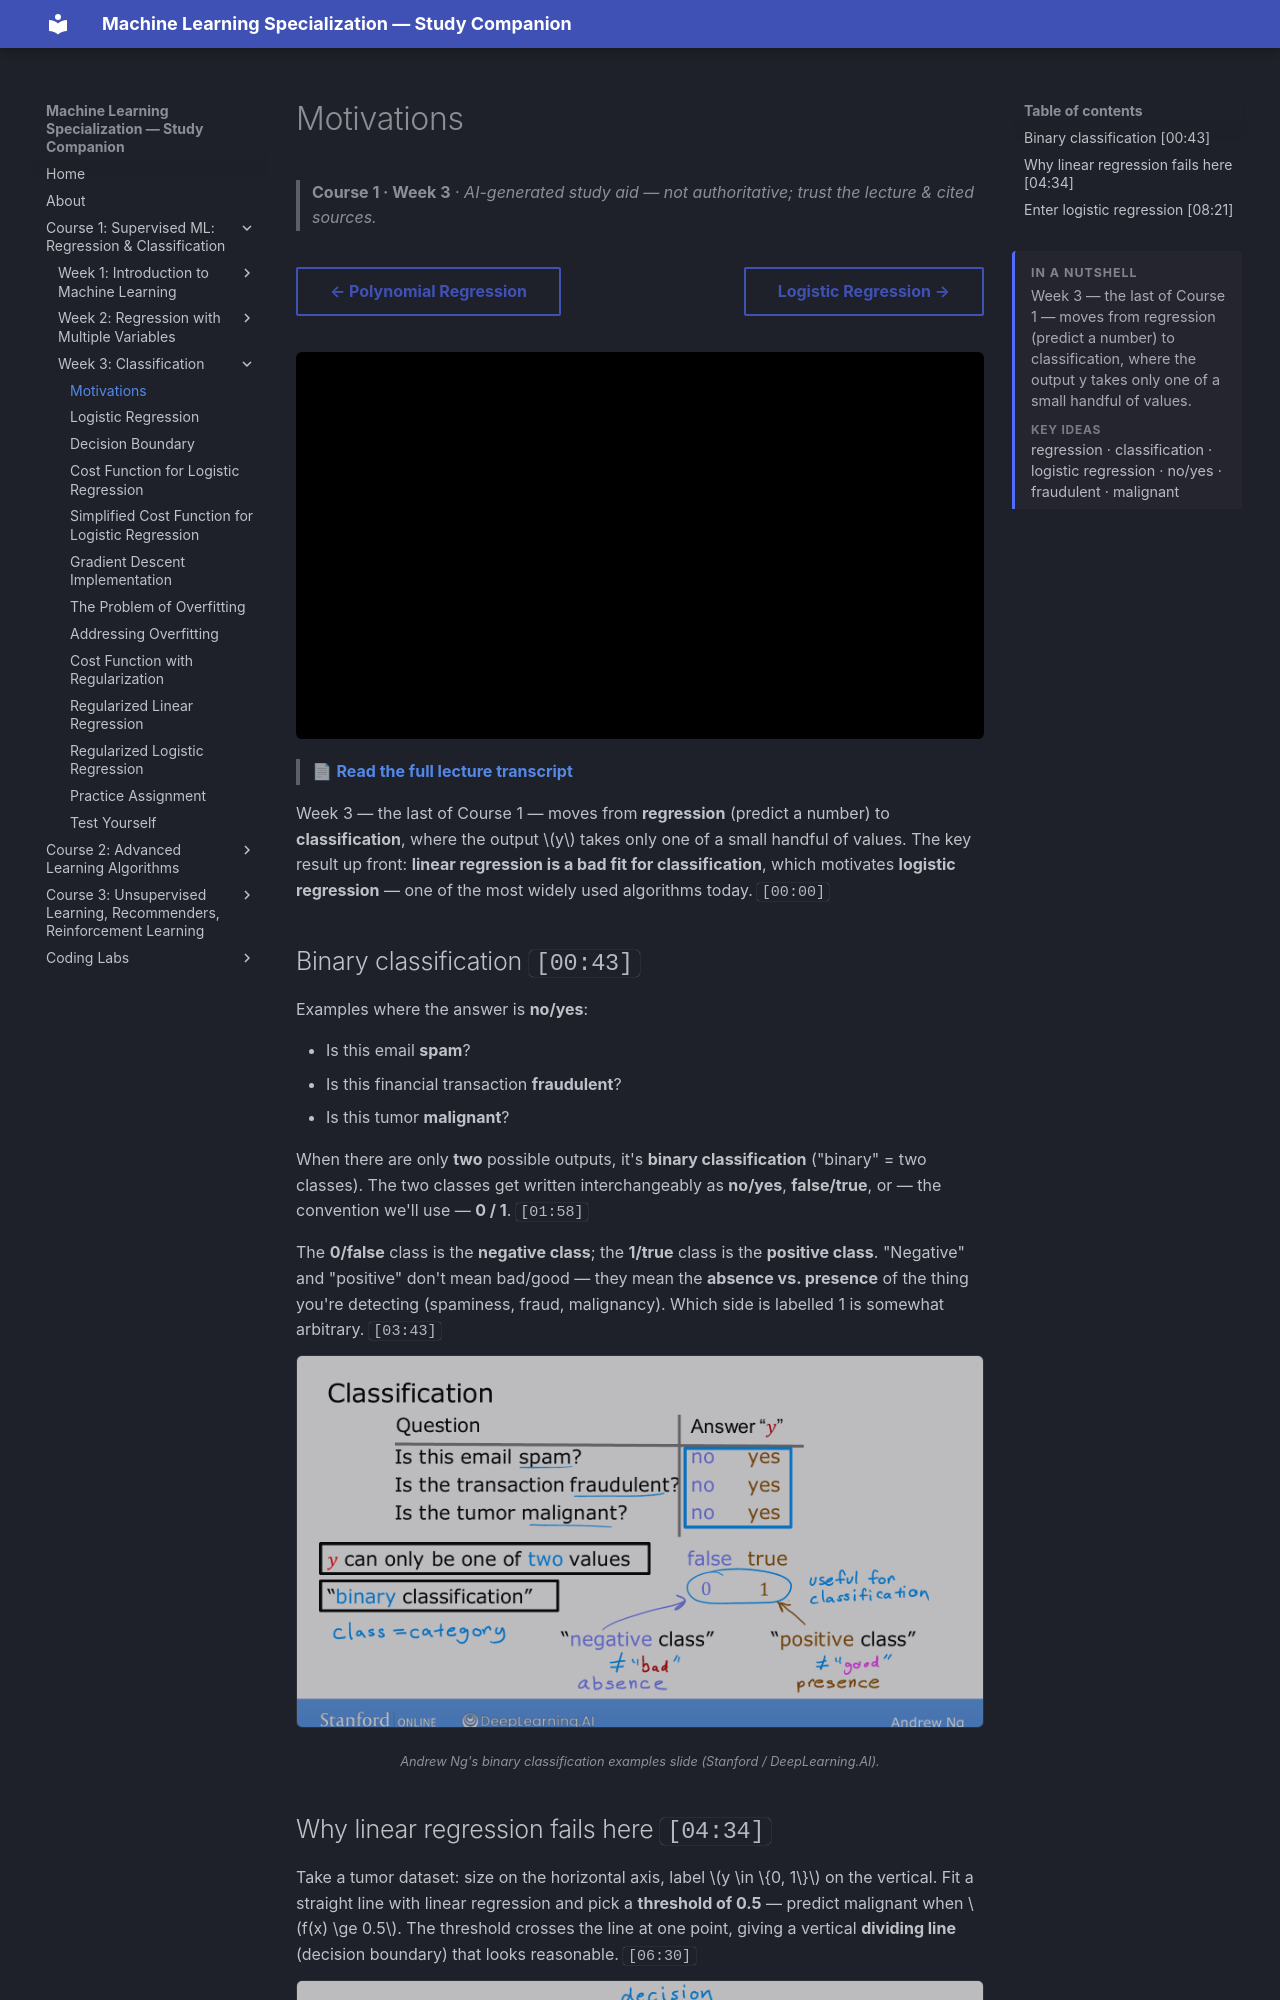

repository: pcpuwu/ml-spec-wiki · page: course-1/week-3/classification-motivations/index.html · generator: mkdocs

---
summary: '<p>Week 3 — the last of Course 1 — moves from regression (predict a number) to classification, where the output y takes only one of a small handful of values.</p><span class="toc-summary__sub">Key ideas</span><p class="toc-summary__chips">regression · classification · logistic regression · no/yes · fraudulent · malignant</p>'
---
# Motivations

> **Course 1 · Week 3** · _AI-generated study aid — not authoritative; trust the lecture & cited sources._

<div class="ep-nav" markdown>

[← Polynomial Regression](../../course-1/week-2/polynomial-regression.md){ .md-button }

[Logistic Regression →](../../course-1/week-3/logistic-regression.md){ .md-button }

</div>

<div class="video-wrap"><iframe src="https://www.youtube-nocookie.com/embed/p-ltr1C7u2o" title="Lecture video" loading="lazy" allow="accelerometer; autoplay; clipboard-write; encrypted-media; gyroscope; picture-in-picture" allowfullscreen></iframe></div>

> 📄 **[Read the full lecture transcript](classification-motivations-transcript.md)**

Week 3 — the last of Course 1 — moves from **regression** (predict a number) to
**classification**, where the output $y$ takes only one of a small handful of values.
The key result up front: **linear regression is a bad fit for classification**, which
motivates **logistic regression** — one of the most widely used algorithms today.
`[00:00]`

## Binary classification `[00:43]`

Examples where the answer is **no/yes**:

- Is this email **spam**?
- Is this financial transaction **fraudulent**?
- Is this tumor **malignant**?

When there are only **two** possible outputs, it's **binary classification** ("binary" =
two classes). The two classes get written interchangeably as **no/yes**, **false/true**,
or — the convention we'll use — **0 / 1**. `[01:58]`

The **0/false** class is the **negative class**; the **1/true** class is the **positive
class**. "Negative" and "positive" don't mean bad/good — they mean the **absence vs.
presence** of the thing you're detecting (spaminess, fraud, malignancy). Which side is
labelled 1 is somewhat arbitrary. `[03:43]`


![Binary classification questions — is this email spam? is the transaction fraudulent? — each answered yes/no (1/0)](classification-questions.png){ .slide }
_Andrew Ng's binary classification examples slide (Stanford / DeepLearning.AI)._
{ .slide-cap }
